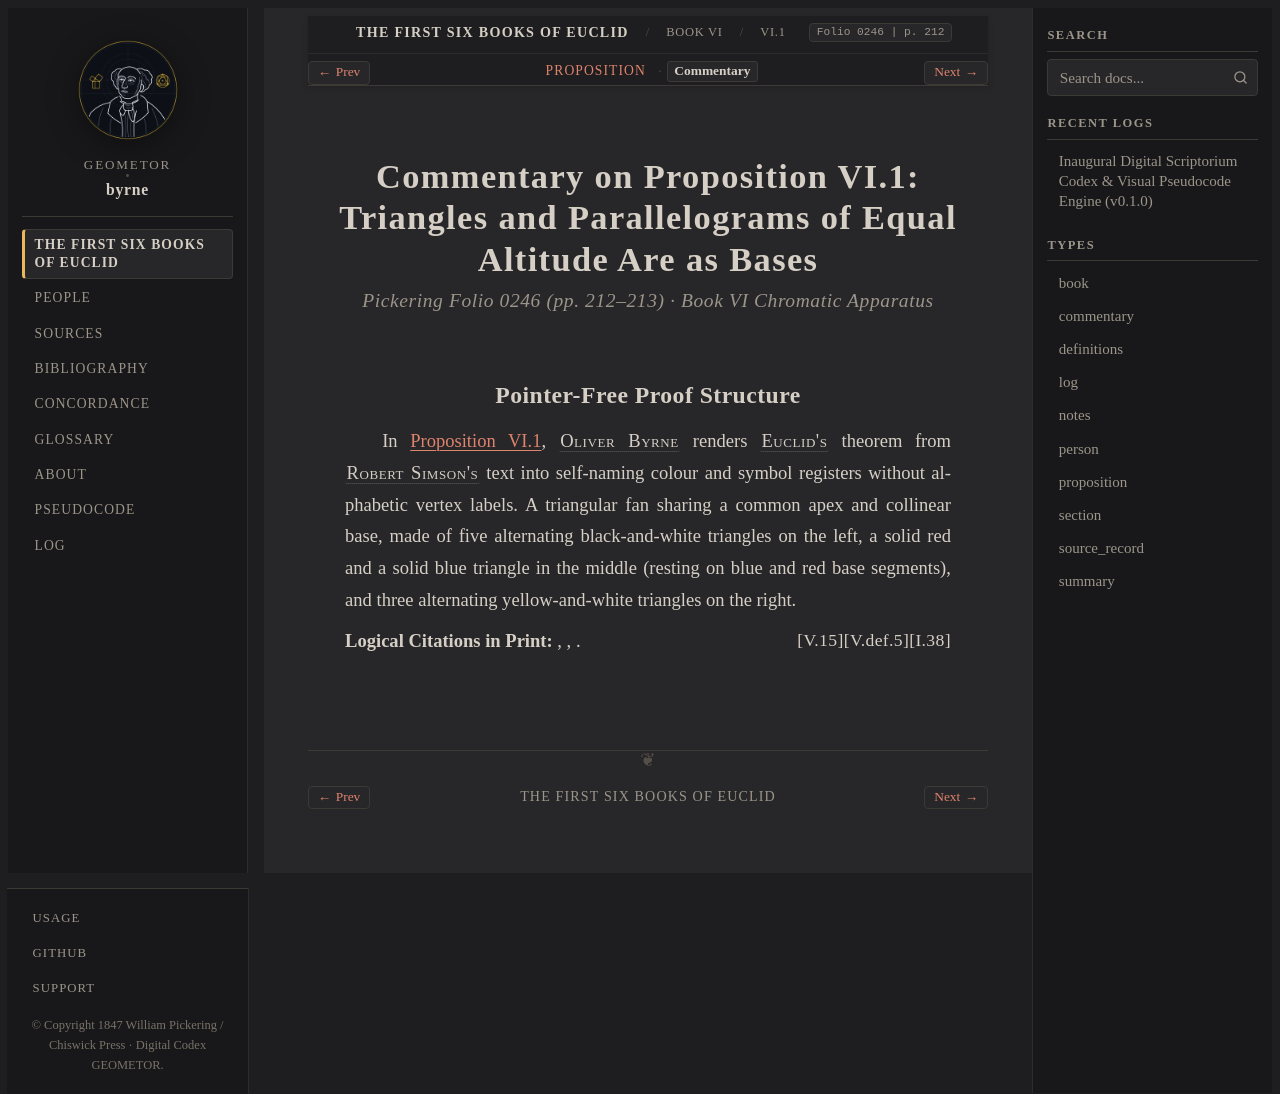

repository: geometor/byrne · page: coloured_euclid/book-vi/01/commentary.html · generator: sphinx

:canonical_id: VI.1.commentary
:book: VI
:proposition: 1
:order: 1
:type: commentary
:title: Commentary — Proposition VI.1
:folio: 0246
:page: 212

.. _byrne-vi-1-commentary:

.. folio:: 0246
   :page: 212

Commentary on Proposition VI.1: Triangles and Parallelograms of Equal Altitude Are as Bases
===========================================================================================

.. rubric:: Pickering Folio 0246 (pp. 212–213) · Book VI Chromatic Apparatus

Pointer-Free Proof Structure
----------------------------

In :ref:`Proposition VI.1 <byrne-vi-1>`, :person:`Oliver Byrne <byrne>` renders :person:`Euclid's <euclid>` theorem from :person:`Robert Simson's <simson>` text into self-naming colour and symbol registers without alphabetic vertex labels. A triangular fan sharing a common apex and collinear base, made of five alternating black-and-white triangles on the left, a solid red and a solid blue triangle in the middle (resting on blue and red base segments), and three alternating yellow-and-white triangles on the right.

**Logical Citations in Print:** :just:`I.38`, :just:`V.def.5`, :just:`V.15`.
